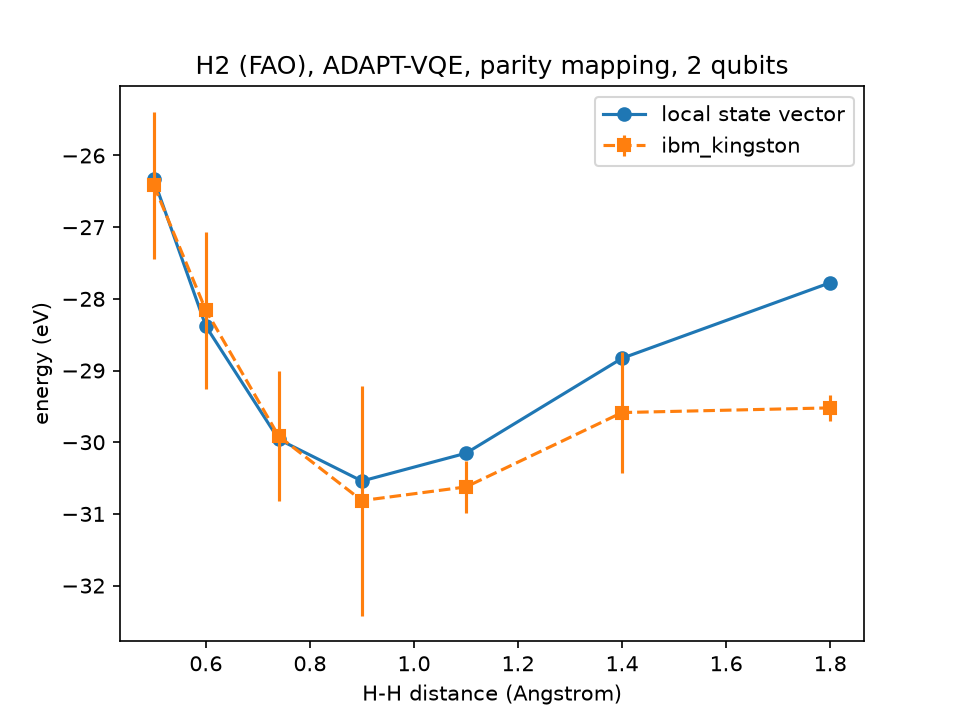

The table this chart was drawn from, first rows:
distance_A, energy_local_eV, num_operators, energy_measured_eV, std_measured_eV, shots, backend, job_id, optimal_parameters
0.5, -26.33, 1, -26.41, 1.027, 4096, ibm_kingston, daicn7r9k43c73afrj5g, -0.0761
0.6, -28.38, 1, -28.16, 1.096, 4096, ibm_kingston, daicn7r9k43c73afrj5g, -0.08785
0.74, -29.96, 1, -29.91, 0.9088, 4096, ibm_kingston, daicn7r9k43c73afrj5g, -0.1111
0.9, -30.54, 1, -30.81, 1.604, 4096, ibm_kingston, daicn7r9k43c73afrj5g, -0.1437
1.1, -30.15, 1, -30.62, 0.3584, 4096, ibm_kingston, daicn7r9k43c73afrj5g, -0.1929
1.4, -28.83, 1, -29.59, 0.8413, 4096, ibm_kingston, daicn7r9k43c73afrj5g, -0.2826
1.8, -27.77, 1, -29.52, 0.1849, 4096, ibm_kingston, daicn7r9k43c73afrj5g, -0.4294
